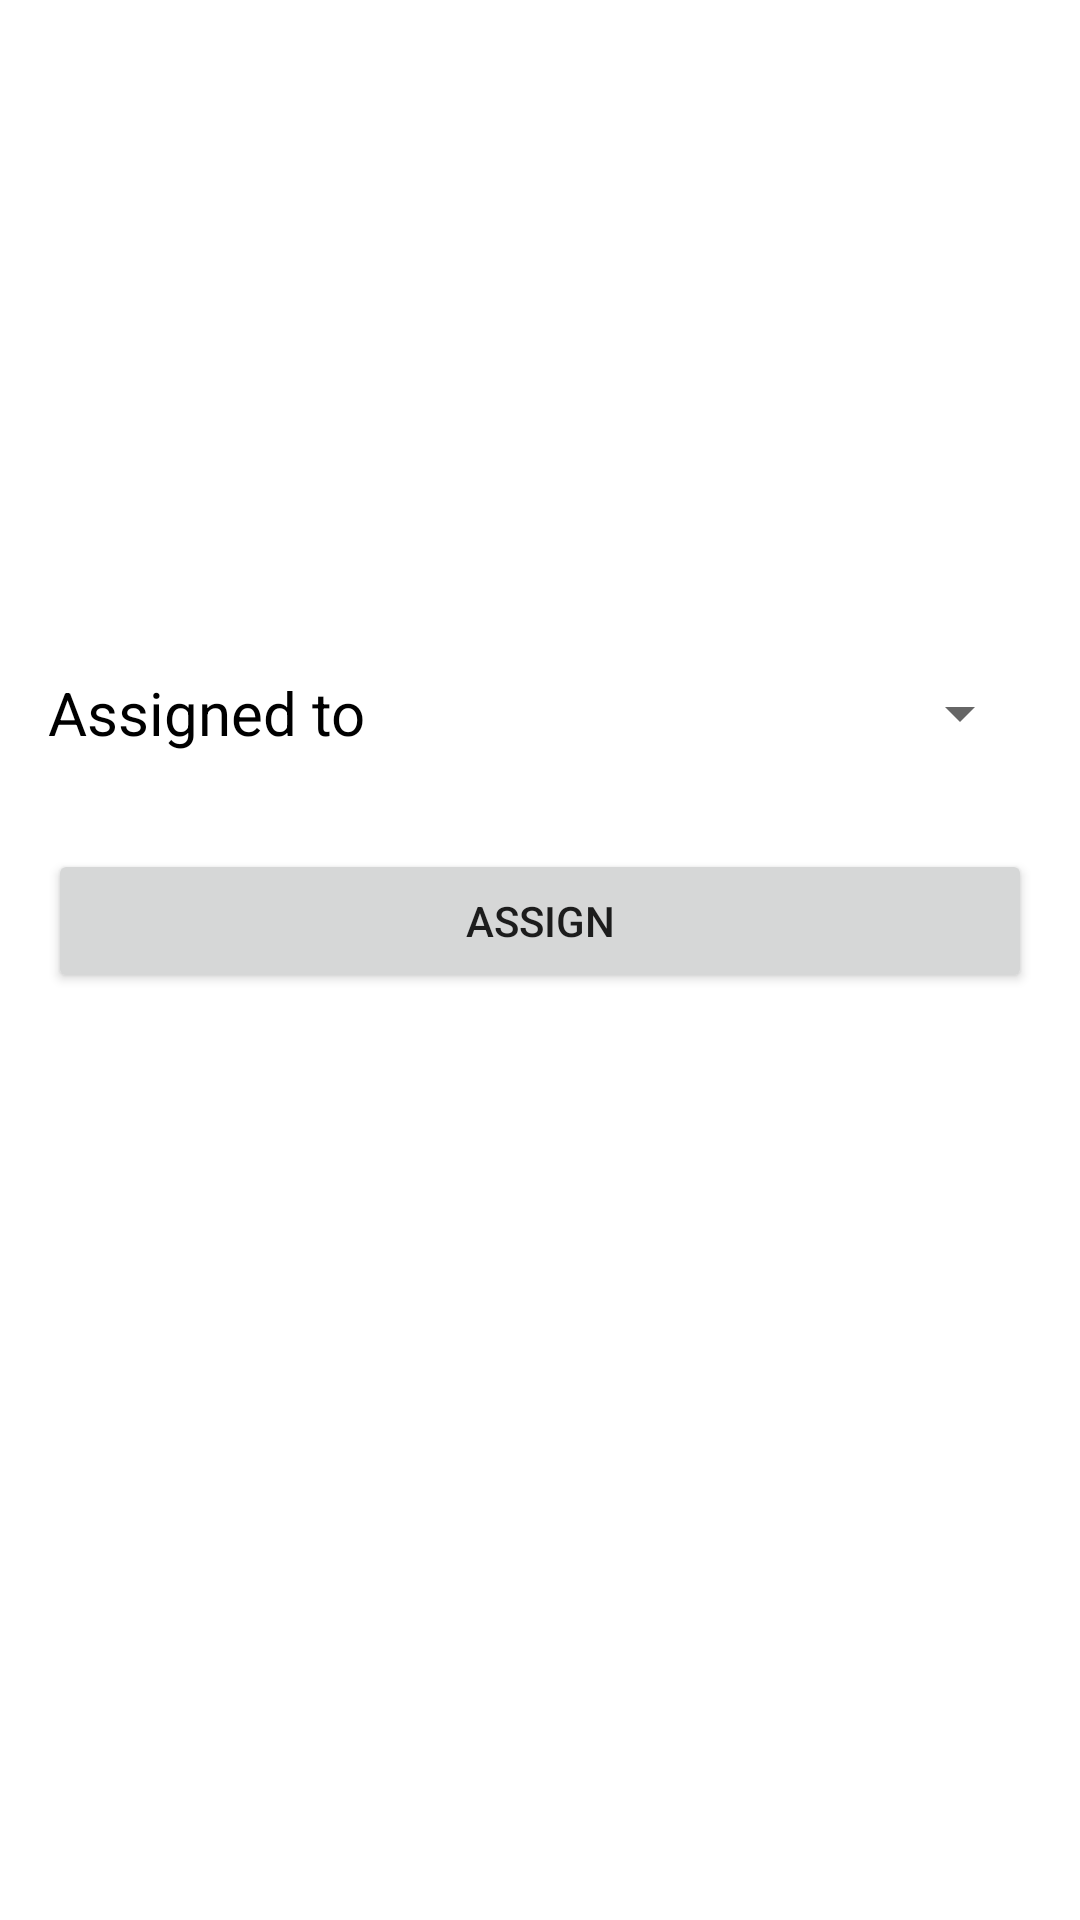

This screen was rendered from an Android layout file. Write that file and the resources it references.
<!-- AndroidManifest.xml: application theme Theme.PharmaGo -->
<!-- res/layout/activity_assign.xml -->
<?xml version="1.0" encoding="utf-8"?>
<androidx.constraintlayout.widget.ConstraintLayout xmlns:android="http://schemas.android.com/apk/res/android"
    xmlns:app="http://schemas.android.com/apk/res-auto"
    xmlns:tools="http://schemas.android.com/tools"
    android:layout_width="match_parent"
    android:layout_height="match_parent"
    tools:context=".AssignActivity">

    <ImageView
        android:id="@+id/imageView3"
        android:layout_width="wrap_content"
        android:layout_height="wrap_content"
        app:layout_constraintBottom_toBottomOf="parent"
        app:layout_constraintEnd_toEndOf="parent"
        app:layout_constraintStart_toStartOf="parent"
        app:layout_constraintTop_toTopOf="parent"
        app:layout_constraintVertical_bias="0.25"
        app:srcCompat="@drawable/ic_launcher_background" />

    <TextView
        android:id="@+id/textView2"
        android:layout_width="wrap_content"
        android:layout_height="wrap_content"
        android:layout_marginStart="16dp"
        android:layout_marginTop="64dp"
        android:text="Assigned to"
        android:textColor="#000000"
        android:textSize="20sp"
        app:layout_constraintStart_toStartOf="parent"
        app:layout_constraintTop_toBottomOf="@+id/imageView3" />

    <Button
        android:id="@+id/btn_assignTo"
        android:layout_width="0dp"
        android:layout_height="wrap_content"
        android:layout_marginTop="32dp"
        android:text="Assign"
        app:layout_constraintEnd_toEndOf="@+id/sp_list"
        app:layout_constraintStart_toStartOf="@+id/textView2"
        app:layout_constraintTop_toBottomOf="@+id/textView2" />

    <Spinner
        android:id="@+id/sp_list"
        android:layout_width="0dp"
        android:layout_height="wrap_content"
        android:layout_marginStart="16dp"
        android:layout_marginEnd="16dp"
        app:layout_constraintBottom_toBottomOf="@+id/textView2"
        app:layout_constraintEnd_toEndOf="parent"
        app:layout_constraintStart_toEndOf="@+id/textView2"
        app:layout_constraintTop_toTopOf="@+id/textView2" />
</androidx.constraintlayout.widget.ConstraintLayout>
<!-- resources referenced by this layout -->
<resources>
  <style name="Theme.PharmaGo" parent="Theme.MaterialComponents.DayNight.NoActionBar">
          
          <item name="colorPrimary">@color/main</item>
          <item name="colorPrimaryVariant">@color/purple_700</item>
          <item name="colorOnPrimary">@color/white</item>
          
          <item name="colorSecondary">@color/teal_200</item>
          <item name="colorSecondaryVariant">@color/teal_700</item>
          <item name="colorOnSecondary">@color/black</item>
          
          <item name="android:statusBarColor" tools:targetApi="l">?attr/colorPrimaryVariant</item>
          
      </style>
  <!-- not gathered from this repository: default colours our renderer supplied (Android Studio template values) -->
  <color name="purple_700">#FF3700B3</color>
  <color name="teal_200">#FF03DAC5</color>
  <color name="teal_700">#FF018786</color>
  <color name="black">#FF000000</color>
  <color name="white">#FFFFFFFF</color>
</resources>
